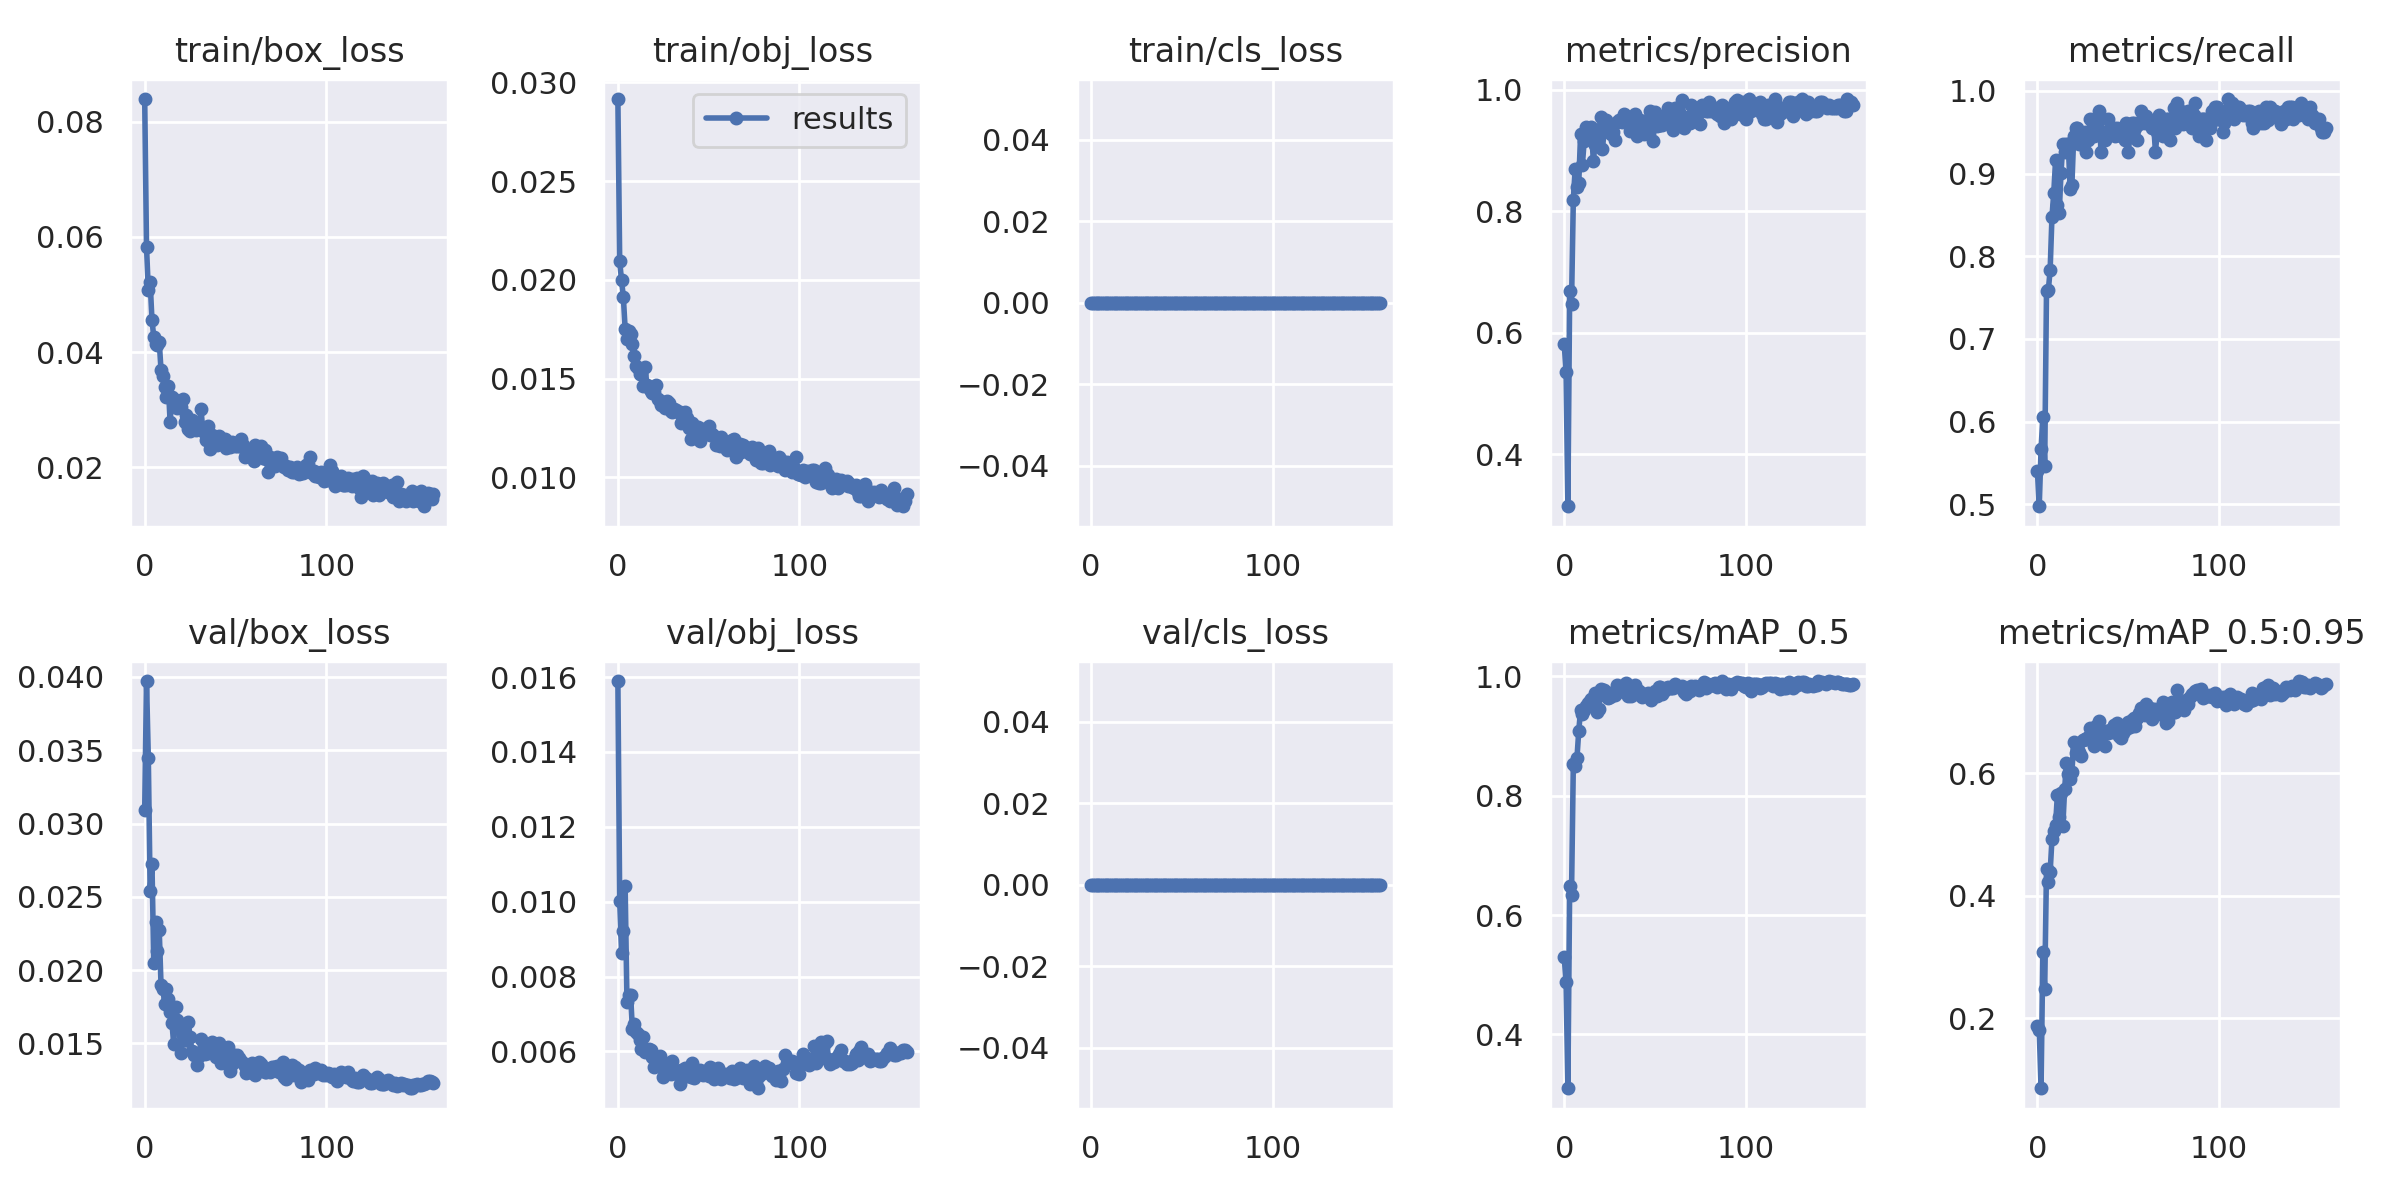

The data file committed next to this chart (first rows):
epoch, train/box_loss, train/obj_loss, train/cls_loss, metrics/precision, metrics/recall, metrics/mAP_0.5, metrics/mAP_0.5:0.95, val/box_loss, val/obj_loss, val/cls_loss, x/lr0, x/lr1, x/lr2
0, 0.08397, 0.02916, 0, 0.581, 0.5397, 0.5292, 0.1865, 0.03092, 0.01589, 0, 0.003267, 0.003267, 0.0706
1, 0.05828, 0.02095, 0, 0.5353, 0.4975, 0.4879, 0.1806, 0.03972, 0.01002, 0, 0.006559, 0.006559, 0.04056
2, 0.05072, 0.01998, 0, 0.3139, 0.5665, 0.3099, 0.0855, 0.03447, 0.00864, 0, 0.00981, 0.00981, 0.01048
3, 0.0522, 0.01915, 0, 0.6684, 0.6059, 0.6493, 0.3078, 0.02537, 0.009227, 0, 0.009814, 0.009814, 0.009814
4, 0.04559, 0.01753, 0, 0.6471, 0.5468, 0.6337, 0.2474, 0.02727, 0.01041, 0, 0.009814, 0.009814, 0.009814
5, 0.0426, 0.01699, 0, 0.819, 0.7577, 0.8527, 0.4439, 0.02046, 0.007325, 0, 0.009753, 0.009753, 0.009753
6, 0.04135, 0.0174, 0, 0.8691, 0.7586, 0.8505, 0.4216, 0.0233, 0.007517, 0, 0.009691, 0.009691, 0.009691
7, 0.04126, 0.01726, 0, 0.8394, 0.7833, 0.8629, 0.4379, 0.02134, 0.007518, 0, 0.009629, 0.009629, 0.009629
8, 0.04181, 0.01677, 0, 0.8473, 0.8472, 0.9091, 0.4916, 0.02274, 0.006587, 0, 0.009567, 0.009567, 0.009567
9, 0.03684, 0.01615, 0, 0.9271, 0.8766, 0.9438, 0.5053, 0.01896, 0.006728, 0, 0.009505, 0.009505, 0.009505
10, 0.03588, 0.01564, 0, 0.8772, 0.9163, 0.9373, 0.5149, 0.01874, 0.006521, 0, 0.009443, 0.009443, 0.009443
11, 0.03392, 0.01554, 0, 0.9162, 0.862, 0.9442, 0.5648, 0.0177, 0.006454, 0, 0.009381, 0.009381, 0.009381
12, 0.03217, 0.01522, 0, 0.9395, 0.8522, 0.9512, 0.5287, 0.01874, 0.006311, 0, 0.009319, 0.009319, 0.009319
13, 0.03418, 0.01524, 0, 0.9196, 0.9011, 0.9547, 0.5667, 0.01803, 0.00606, 0, 0.009258, 0.009258, 0.009258
14, 0.02786, 0.0146, 0, 0.9223, 0.9358, 0.9585, 0.5136, 0.01713, 0.00638, 0, 0.009196, 0.009196, 0.009196
15, 0.03225, 0.01557, 0, 0.9385, 0.9261, 0.9625, 0.5747, 0.01641, 0.005973, 0, 0.009134, 0.009134, 0.009134
16, 0.03115, 0.01466, 0, 0.8837, 0.9359, 0.9616, 0.6164, 0.01493, 0.006, 0, 0.009072, 0.009072, 0.009072
17, 0.03173, 0.01454, 0, 0.9091, 0.9355, 0.9726, 0.5985, 0.01747, 0.006067, 0, 0.00901, 0.00901, 0.00901
18, 0.03024, 0.01439, 0, 0.9176, 0.8818, 0.9405, 0.5903, 0.01659, 0.006042, 0, 0.008948, 0.008948, 0.008948
19, 0.03103, 0.01427, 0, 0.9276, 0.8867, 0.9455, 0.6019, 0.01636, 0.005857, 0, 0.008886, 0.008886, 0.008886
20, 0.03043, 0.01433, 0, 0.9549, 0.9458, 0.979, 0.6504, 0.01434, 0.005577, 0, 0.008824, 0.008824, 0.008824
21, 0.03189, 0.0147, 0, 0.9021, 0.9557, 0.977, 0.6326, 0.0156, 0.005688, 0, 0.008762, 0.008762, 0.008762
22, 0.02781, 0.01396, 0, 0.9327, 0.9555, 0.9768, 0.6392, 0.01522, 0.005821, 0, 0.008701, 0.008701, 0.008701
23, 0.02908, 0.01386, 0, 0.95, 0.9357, 0.9678, 0.6346, 0.01525, 0.005883, 0, 0.008639, 0.008639, 0.008639
24, 0.02669, 0.01366, 0, 0.9358, 0.936, 0.9632, 0.628, 0.01644, 0.005752, 0, 0.008577, 0.008577, 0.008577
25, 0.02632, 0.01381, 0, 0.9359, 0.9359, 0.9663, 0.6539, 0.01543, 0.005321, 0, 0.008515, 0.008515, 0.008515
26, 0.02811, 0.01351, 0, 0.9276, 0.9507, 0.9715, 0.656, 0.01448, 0.005484, 0, 0.008453, 0.008453, 0.008453
27, 0.0268, 0.01386, 0, 0.9306, 0.9261, 0.9681, 0.6558, 0.01418, 0.005663, 0, 0.008391, 0.008391, 0.008391
28, 0.0265, 0.01377, 0, 0.9183, 0.9408, 0.9691, 0.6581, 0.01426, 0.005678, 0, 0.008329, 0.008329, 0.008329
29, 0.02702, 0.01337, 0, 0.9467, 0.9655, 0.9861, 0.6735, 0.01354, 0.005399, 0, 0.008268, 0.008268, 0.008268
30, 0.02689, 0.01332, 0, 0.9507, 0.9506, 0.9812, 0.6559, 0.01411, 0.005737, 0, 0.008206, 0.008206, 0.008206
31, 0.03017, 0.01346, 0, 0.9502, 0.9458, 0.9769, 0.6444, 0.01529, 0.00542, 0, 0.008144, 0.008144, 0.008144
32, 0.02631, 0.01343, 0, 0.9466, 0.9605, 0.9836, 0.677, 0.01452, 0.005434, 0, 0.008082, 0.008082, 0.008082
33, 0.02584, 0.0133, 0, 0.9604, 0.9606, 0.9747, 0.659, 0.01427, 0.005487, 0, 0.00802, 0.00802, 0.00802
34, 0.02479, 0.0133, 0, 0.9565, 0.9753, 0.9892, 0.6842, 0.01444, 0.005119, 0, 0.007958, 0.007958, 0.007958
35, 0.02717, 0.01278, 0, 0.9495, 0.9257, 0.9673, 0.6585, 0.01437, 0.005502, 0, 0.007896, 0.007896, 0.007896
36, 0.02323, 0.01304, 0, 0.9323, 0.9504, 0.9755, 0.6638, 0.01494, 0.005411, 0, 0.007834, 0.007834, 0.007834
37, 0.02564, 0.01331, 0, 0.9362, 0.9409, 0.968, 0.6442, 0.01512, 0.005564, 0, 0.007772, 0.007772, 0.007772
38, 0.02478, 0.01303, 0, 0.9323, 0.9507, 0.9787, 0.6683, 0.01445, 0.005342, 0, 0.007711, 0.007711, 0.007711
39, 0.02402, 0.01252, 0, 0.9605, 0.9655, 0.9851, 0.6657, 0.01405, 0.00544, 0, 0.007649, 0.007649, 0.007649
40, 0.02392, 0.01197, 0, 0.9234, 0.9506, 0.977, 0.6702, 0.01443, 0.005313, 0, 0.007587, 0.007587, 0.007587
41, 0.02533, 0.01278, 0, 0.9369, 0.9507, 0.975, 0.6666, 0.01504, 0.005703, 0, 0.007525, 0.007525, 0.007525
42, 0.0242, 0.01222, 0, 0.951, 0.9556, 0.9697, 0.6789, 0.01368, 0.005294, 0, 0.007463, 0.007463, 0.007463
43, 0.02404, 0.01254, 0, 0.9458, 0.9458, 0.9655, 0.6734, 0.01419, 0.005395, 0, 0.007401, 0.007401, 0.007401
44, 0.02491, 0.01253, 0, 0.9282, 0.9553, 0.9683, 0.6822, 0.01383, 0.005391, 0, 0.007339, 0.007339, 0.007339
45, 0.02331, 0.01184, 0, 0.9414, 0.9507, 0.9711, 0.66, 0.01373, 0.005509, 0, 0.007278, 0.007278, 0.007278
46, 0.0243, 0.01239, 0, 0.9457, 0.9458, 0.972, 0.6567, 0.01478, 0.005416, 0, 0.007216, 0.007216, 0.007216
47, 0.02347, 0.01245, 0, 0.9648, 0.9457, 0.9666, 0.6651, 0.01313, 0.005376, 0, 0.007154, 0.007154, 0.007154
48, 0.02444, 0.01235, 0, 0.9597, 0.9409, 0.9601, 0.6754, 0.01358, 0.005479, 0, 0.007092, 0.007092, 0.007092
49, 0.02421, 0.01242, 0, 0.9154, 0.9606, 0.9659, 0.6712, 0.0142, 0.005437, 0, 0.00703, 0.00703, 0.00703
50, 0.02365, 0.0126, 0, 0.9641, 0.9261, 0.9757, 0.6839, 0.01389, 0.005332, 0, 0.006968, 0.006968, 0.006968
51, 0.02358, 0.01213, 0, 0.9411, 0.9458, 0.9665, 0.6745, 0.01422, 0.005574, 0, 0.006906, 0.006906, 0.006906
52, 0.02369, 0.01217, 0, 0.9419, 0.9606, 0.9823, 0.6858, 0.01399, 0.005508, 0, 0.006844, 0.006844, 0.006844
53, 0.02482, 0.01209, 0, 0.942, 0.9606, 0.9823, 0.6904, 0.01382, 0.005273, 0, 0.006783, 0.006783, 0.006783
54, 0.02381, 0.01164, 0, 0.9417, 0.9557, 0.9707, 0.6767, 0.0137, 0.00545, 0, 0.006721, 0.006721, 0.006721
55, 0.02169, 0.01172, 0, 0.9549, 0.9409, 0.9752, 0.6891, 0.0135, 0.005565, 0, 0.006659, 0.006659, 0.006659
56, 0.02225, 0.01158, 0, 0.9466, 0.9605, 0.9804, 0.6977, 0.013, 0.005353, 0, 0.006597, 0.006597, 0.006597
57, 0.02225, 0.01204, 0, 0.9706, 0.9752, 0.9816, 0.7055, 0.01314, 0.005259, 0, 0.006535, 0.006535, 0.006535
58, 0.02257, 0.01159, 0, 0.9563, 0.9704, 0.9813, 0.6969, 0.01303, 0.005335, 0, 0.006473, 0.006473, 0.006473
59, 0.02243, 0.01176, 0, 0.9653, 0.9606, 0.9808, 0.6954, 0.01366, 0.00539, 0, 0.006411, 0.006411, 0.006411
... 100 more rows
